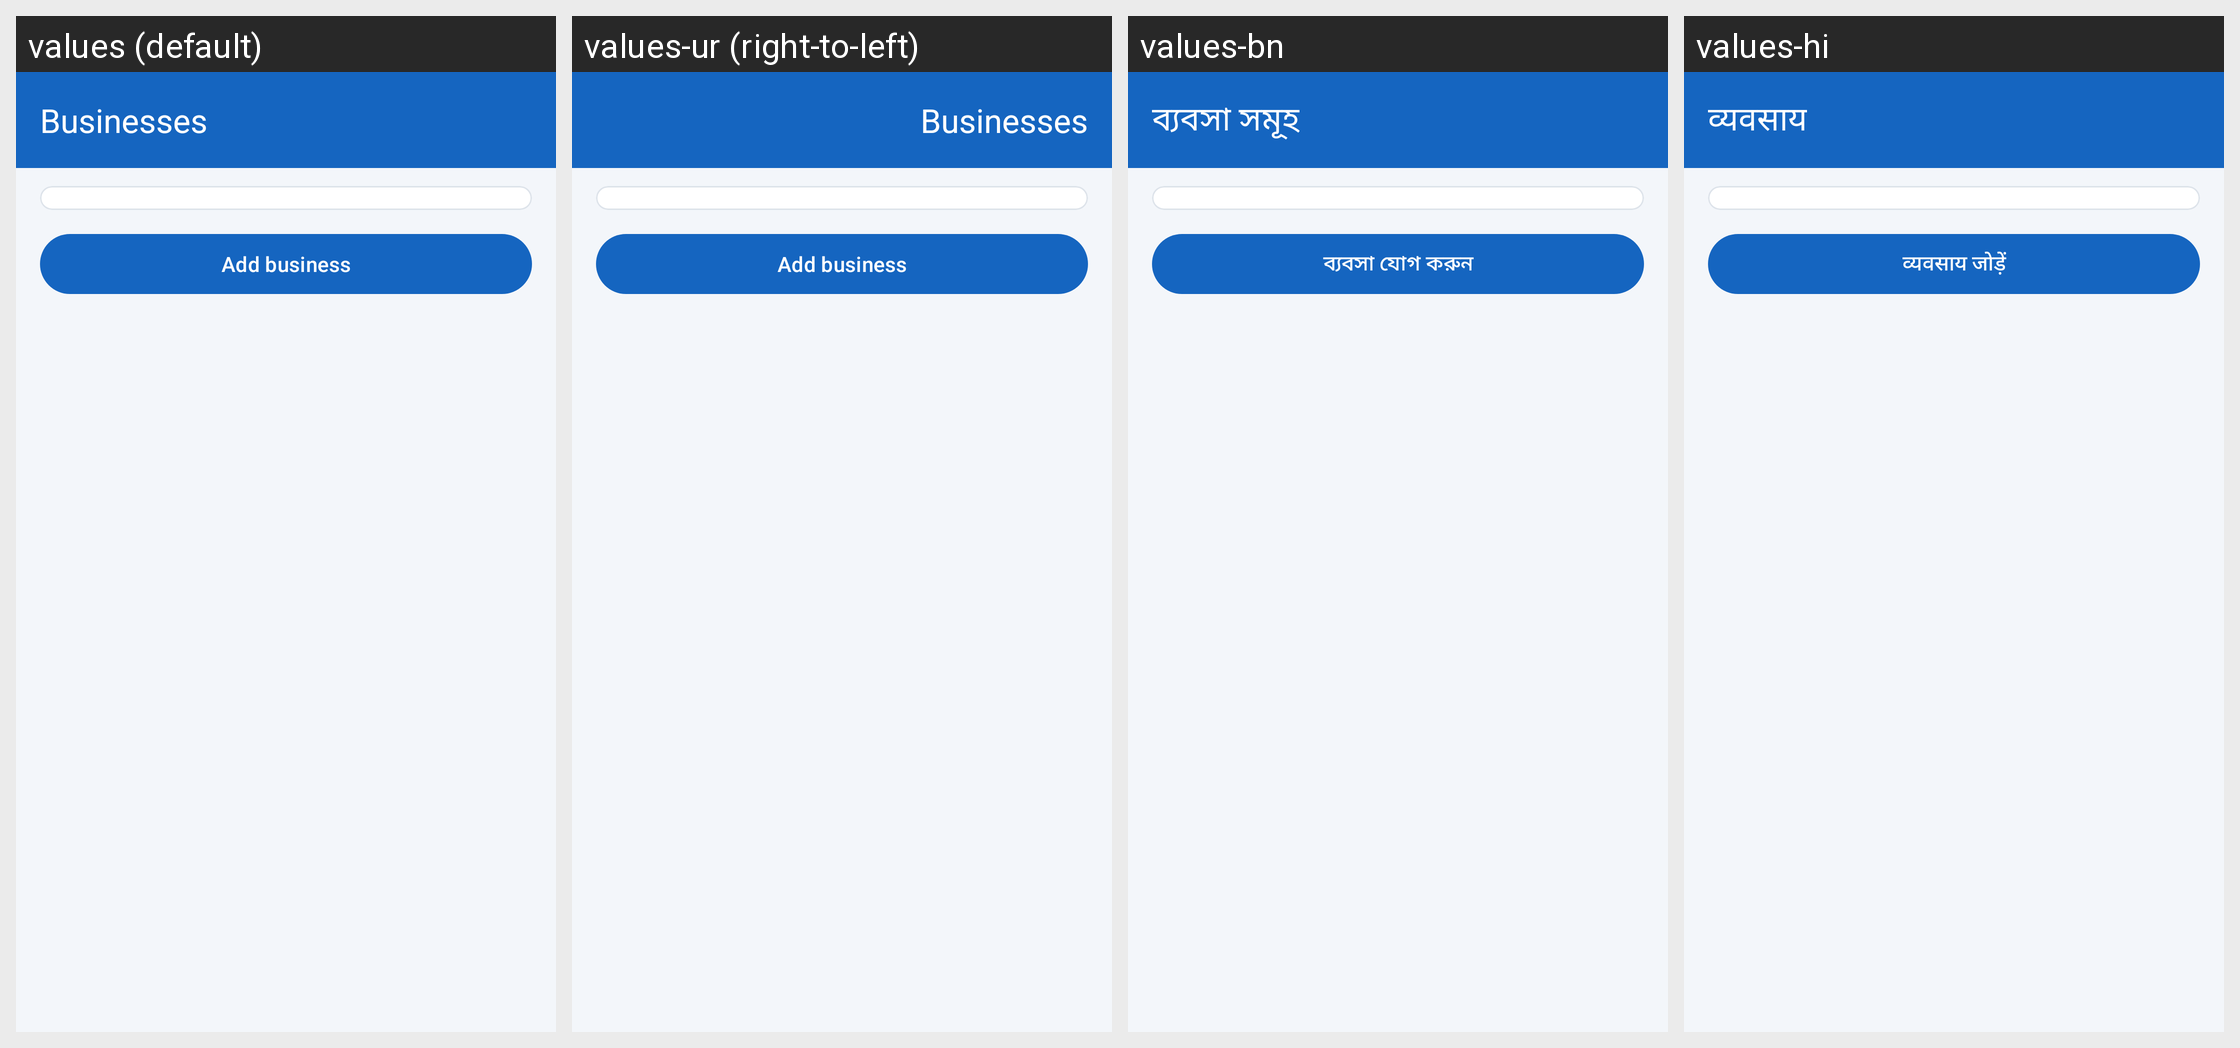

For this localized Android screen grid, give each drawn string resource with its value in every locale shown.
Android screen res/layout/activity_business_list.xml rendered under 4 locales, left to right: values (default), values-ur (right-to-left), values-bn, values-hi. Device: Nexus 5 (rendered at 1080×1920; each locale shown at half size, 540×960, under a caption strip naming it); theme Theme.HisabBaki.
Other locales in the repository, not shown: values-gu, values-kn, values-ml, values-mr, values-pa, values-ta, values-te.
Strings drawn on this screen, with the default value and each locale's value (text and hints the layout hard-codes, and strings that could not be matched under every locale, appear in the picture but are not listed):

businesses
  values: Businesses
  values-ur: Businesses  [not translated; the default value is used]
  values-bn: ব্যবসা সমূহ
  values-hi: व्यवसाय

add_business
  values: Add business
  values-ur: Add business  [not translated; the default value is used]
  values-bn: ব্যবসা যোগ করুন
  values-hi: व्यवसाय जोड़ें
